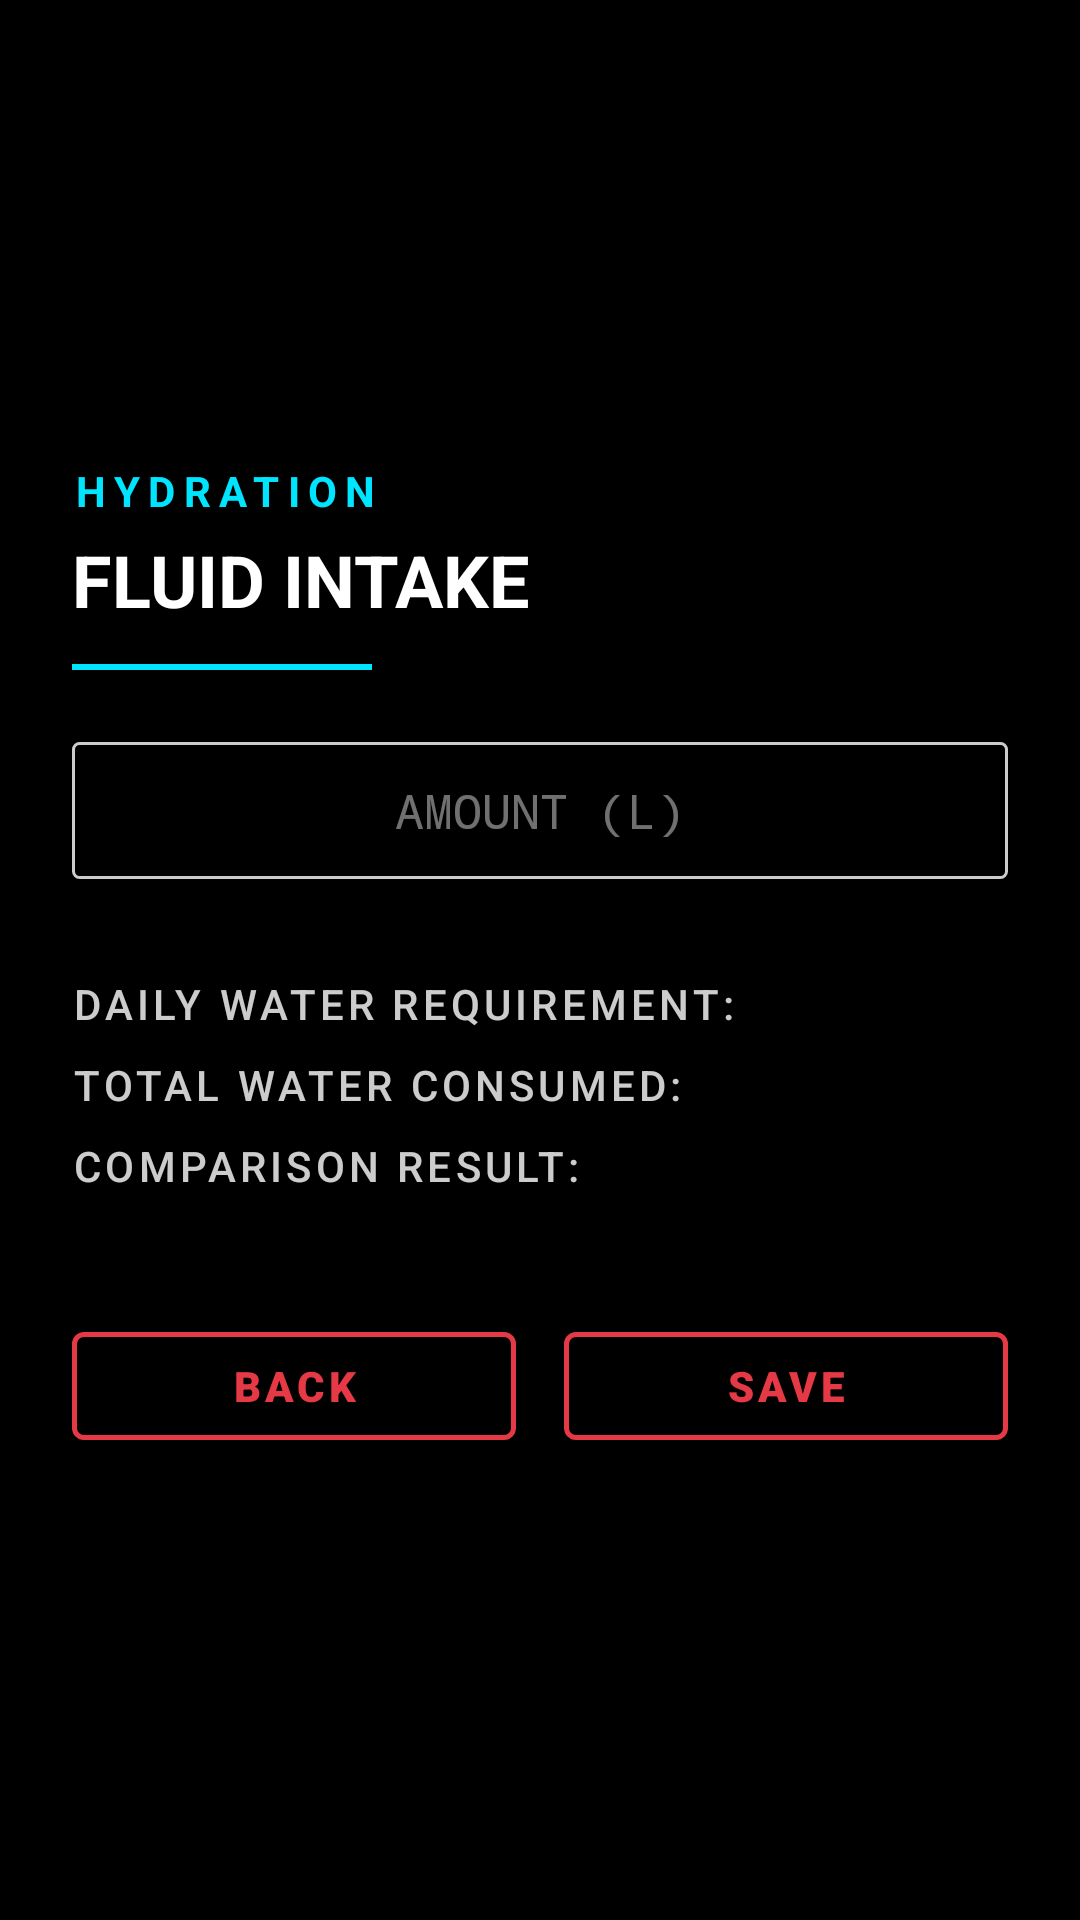

The Android layout XML behind this screen, and the referenced resources:
<!-- AndroidManifest.xml: application theme AppTheme -->
<!-- res/layout/activity_water.xml -->
<?xml version="1.0" encoding="utf-8"?>
<FrameLayout xmlns:android="http://schemas.android.com/apk/res/android"
    android:layout_width="match_parent"
    android:layout_height="match_parent"
    android:background="@color/backgroundColor">



    <LinearLayout 
        android:layout_width="match_parent"
        android:layout_height="match_parent"
        android:orientation="vertical"
        android:padding="24dp"
        android:gravity="center">

        
        <LinearLayout
            android:layout_width="match_parent"
            android:layout_height="wrap_content"
            android:orientation="vertical"
            android:layout_marginBottom="24dp">

            <TextView
                android:layout_width="wrap_content"
                android:layout_height="wrap_content"
                android:text="HYDRATION"
                android:textSize="14sp"
                android:textColor="#00E5FF"
                android:letterSpacing="0.2"
                android:textStyle="bold" />

            <TextView
                android:layout_width="wrap_content"
                android:layout_height="wrap_content"
                android:text="FLUID INTAKE"
                android:textSize="24sp"
                android:textColor="#FFFFFF"
                android:textStyle="bold"
                android:layout_marginTop="4dp" />

            <View
                android:layout_width="100dp"
                android:layout_height="2dp"
                android:background="#00E5FF"
                android:layout_marginTop="12dp" />
        </LinearLayout>

        <EditText
            android:id="@+id/water_amount_input"
            style="@style/Protocol.Input"
            android:layout_width="match_parent"
            android:layout_height="wrap_content"
            android:hint="AMOUNT (L)"
            android:gravity="center"
            android:layout_marginBottom="24dp"/>

        <TextView
            android:id="@+id/daily_requirement_text_view"
            style="@style/Protocol.Label"
            android:layout_width="match_parent"
            android:layout_height="wrap_content"
            android:text="Daily Water Requirement: "
            android:paddingTop="8dp" />

        <TextView
            android:id="@+id/total_water_text_view"
            style="@style/Protocol.Label"
            android:layout_width="match_parent"
            android:layout_height="wrap_content"
            android:text="Total Water Consumed: "
            android:paddingTop="8dp" />

        <TextView
            android:id="@+id/comparison_result_text_view"
            style="@style/Protocol.Label"
            android:layout_width="match_parent"
            android:layout_height="wrap_content"
            android:text="Comparison Result: "
            android:paddingTop="8dp" />

        <LinearLayout
            android:layout_width="match_parent"
            android:layout_height="wrap_content"
            android:orientation="horizontal"
            android:gravity="center_horizontal"
            android:layout_marginTop="40dp">

            <Button
                android:id="@+id/back_button"
                style="@style/Protocol.Button"
                android:layout_width="0dp"
                android:layout_height="wrap_content"
                android:layout_weight="1"
                android:text="BACK"
                android:backgroundTint="@color/buttonColor2"
                android:layout_marginEnd="8dp"/>

            <Button
                android:id="@+id/save_amount_button"
                style="@style/Protocol.Button"
                android:layout_width="0dp"
                android:layout_height="wrap_content"
                android:layout_weight="1"
                android:text="SAVE"
                android:layout_marginStart="8dp"/>
        </LinearLayout>
    </LinearLayout>
</FrameLayout>
<!-- resources referenced by this layout -->
<resources>
  <color name="backgroundColor">#000000</color>
  <style name="Protocol.Button" parent="Widget.Material3.Button">
          <item name="android:backgroundTint">@color/buttonColor</item>
          <item name="android:textColor">@color/buttonTextColor</item>
          <item name="cornerRadius">2dp</item>
          <item name="android:fontFamily">sans-serif-medium</item>
          <item name="android:textAllCaps">true</item>
          <item name="android:letterSpacing">0.1</item>
      </style>
  <style name="Protocol.Input">
          <item name="android:background">@drawable/input_background</item>
          <item name="android:textColor">@color/textColor</item>
          <item name="android:padding">12dp</item>
          <item name="android:textSize">16sp</item>
          <item name="android:fontFamily">monospace</item>
          <item name="android:textColorHint">#80E0E0E0</item>
          <item name="android:inputType">numberDecimal</item>
      </style>
  <style name="Protocol.Label">
          <item name="android:textSize">14sp</item>
          <item name="android:textColor">@color/textColor</item>
          <item name="android:alpha">0.7</item>
          <item name="android:textAllCaps">true</item>
      </style>
  <style name="AppTheme" parent="Theme.Material3.Dark.NoActionBar">
          <item name="colorPrimary">@color/primaryColor</item>
          <item name="colorPrimaryDark">@color/backgroundColor</item>
          <item name="colorAccent">@color/accentColor</item>
          <item name="android:windowBackground">@color/backgroundColor</item>
          <item name="android:textColor">@color/textColor</item>
          <item name="android:buttonStyle">@style/Protocol.Button</item>
          <item name="materialButtonStyle">@style/Protocol.Button</item>
          
          
      </style>
  <!-- drawable input_background (drawable) -->
  <?xml version="1.0" encoding="utf-8"?>
  <shape xmlns:android="http://schemas.android.com/apk/res/android"
      android:shape="rectangle">
      <solid android:color="@android:color/transparent" />
      <stroke
          android:width="1dp"
          android:color="@color/textColor" />
      <padding
          android:bottom="8dp"
          android:left="8dp"
          android:right="8dp"
          android:top="8dp" />
      <corners android:radius="2dp" />
  </shape>
  <color name="textColor">#CCFFFFFF</color>
  <color name="primaryColor">#E63946</color>
  <color name="accentColor">#D90429</color>
</resources>
